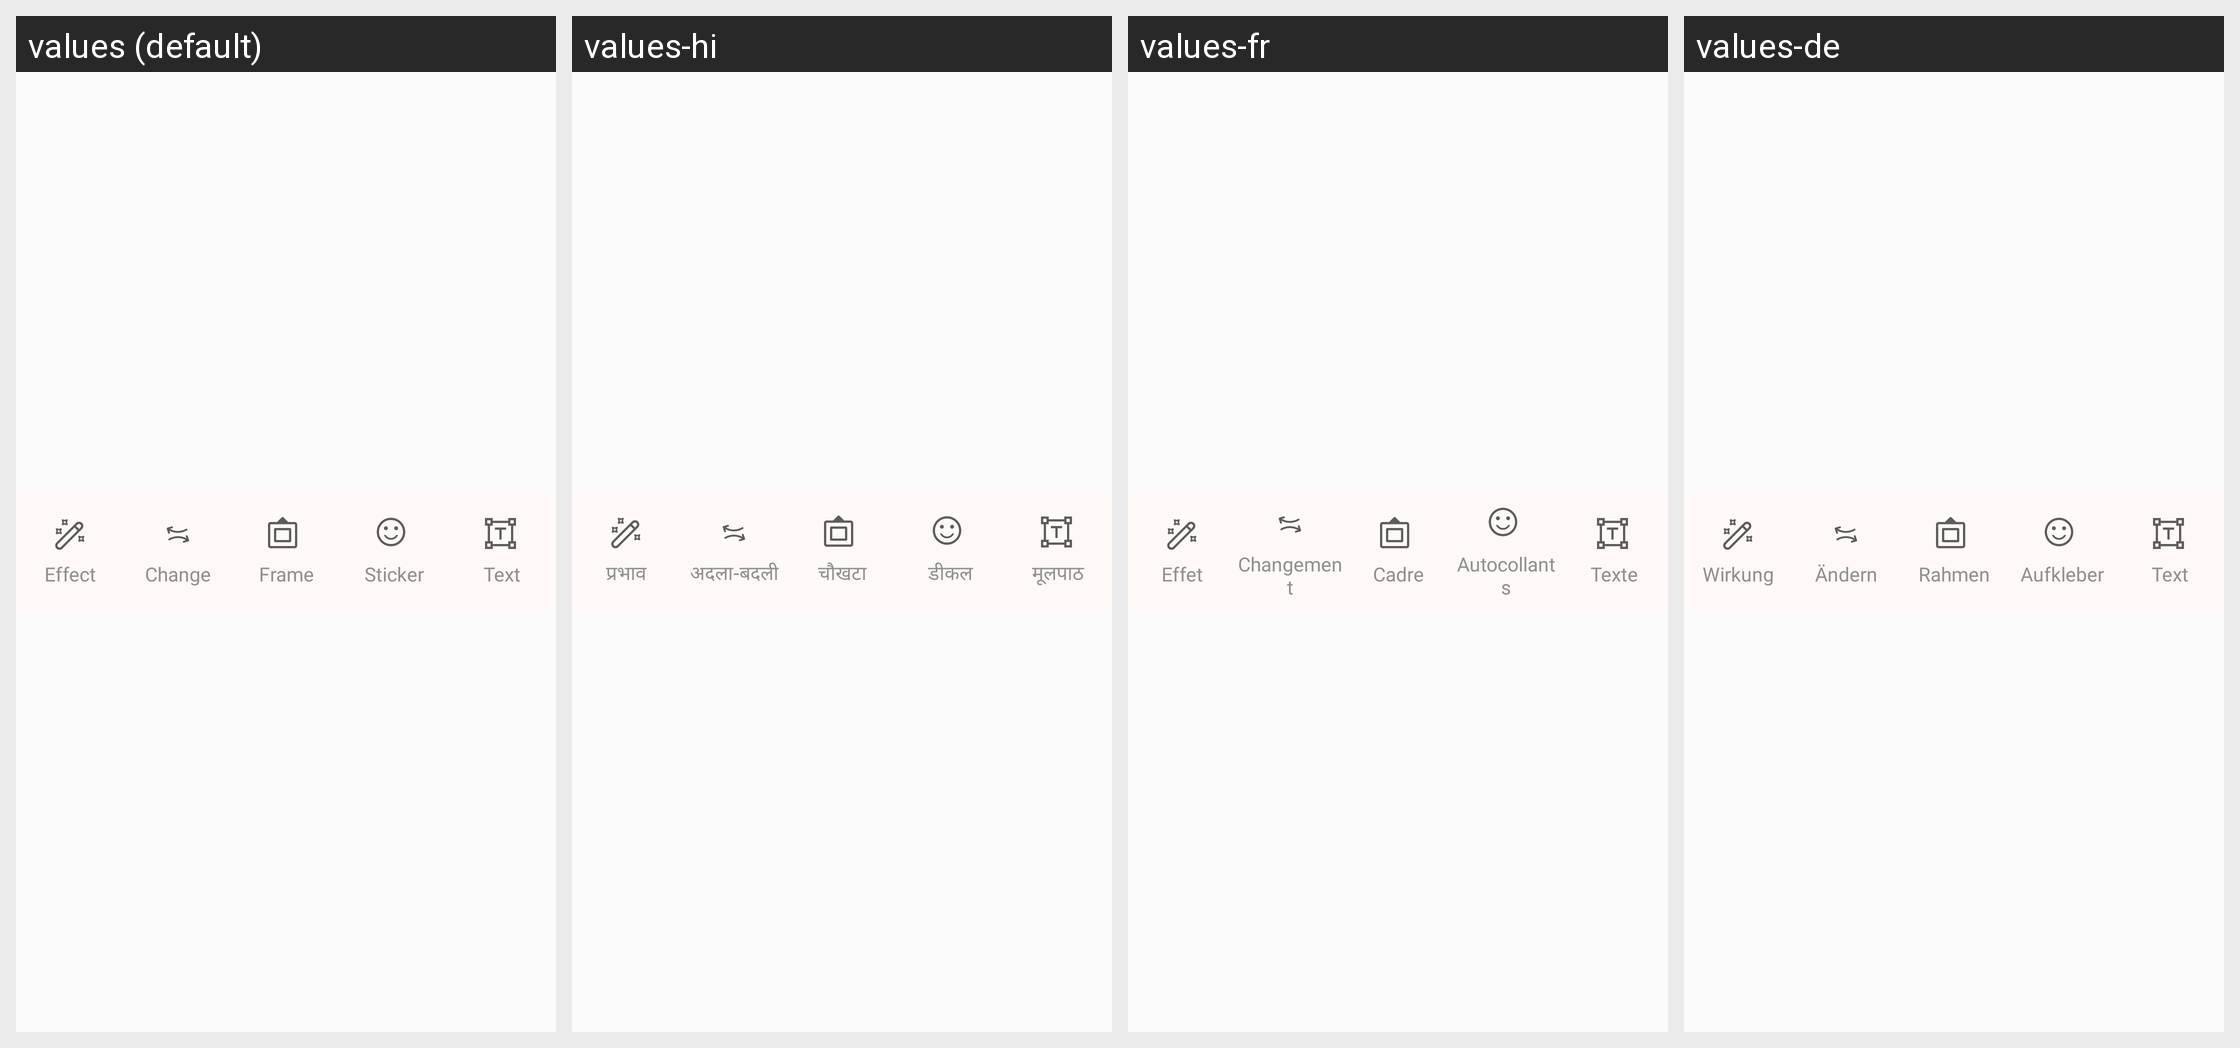

This grid shows one Android layout under several languages. Give, for every string resource on the screen, its name, the default text and each shown locale's text.
Android screen res/layout/layout.xml rendered under 4 locales, left to right: values (default), values-hi, values-fr, values-de. Device: Nexus 5 (rendered at 1080×1920; each locale shown at half size, 540×960, under a caption strip naming it); theme AppTheme.
Other locales in the repository, not shown: values-es, values-in, values-pt, values-zh.
Strings drawn on this screen, with the default value and each locale's value (text and hints the layout hard-codes, and strings that could not be matched under every locale, appear in the picture but are not listed):

effect
  values: Effect
  values-hi: प्रभाव
  values-fr: Effet
  values-de: Wirkung

Change
  values: Change
  values-hi: अदला-बदली
  values-fr: Changement
  values-de: Ändern

Frame
  values: Frame
  values-hi: चौखटा
  values-fr: Cadre
  values-de: Rahmen

Sticker
  values: Sticker
  values-hi: डीकल
  values-fr: Autocollants
  values-de: Aufkleber

Text
  values: Text
  values-hi: मूलपाठ
  values-fr: Texte
  values-de: Text
